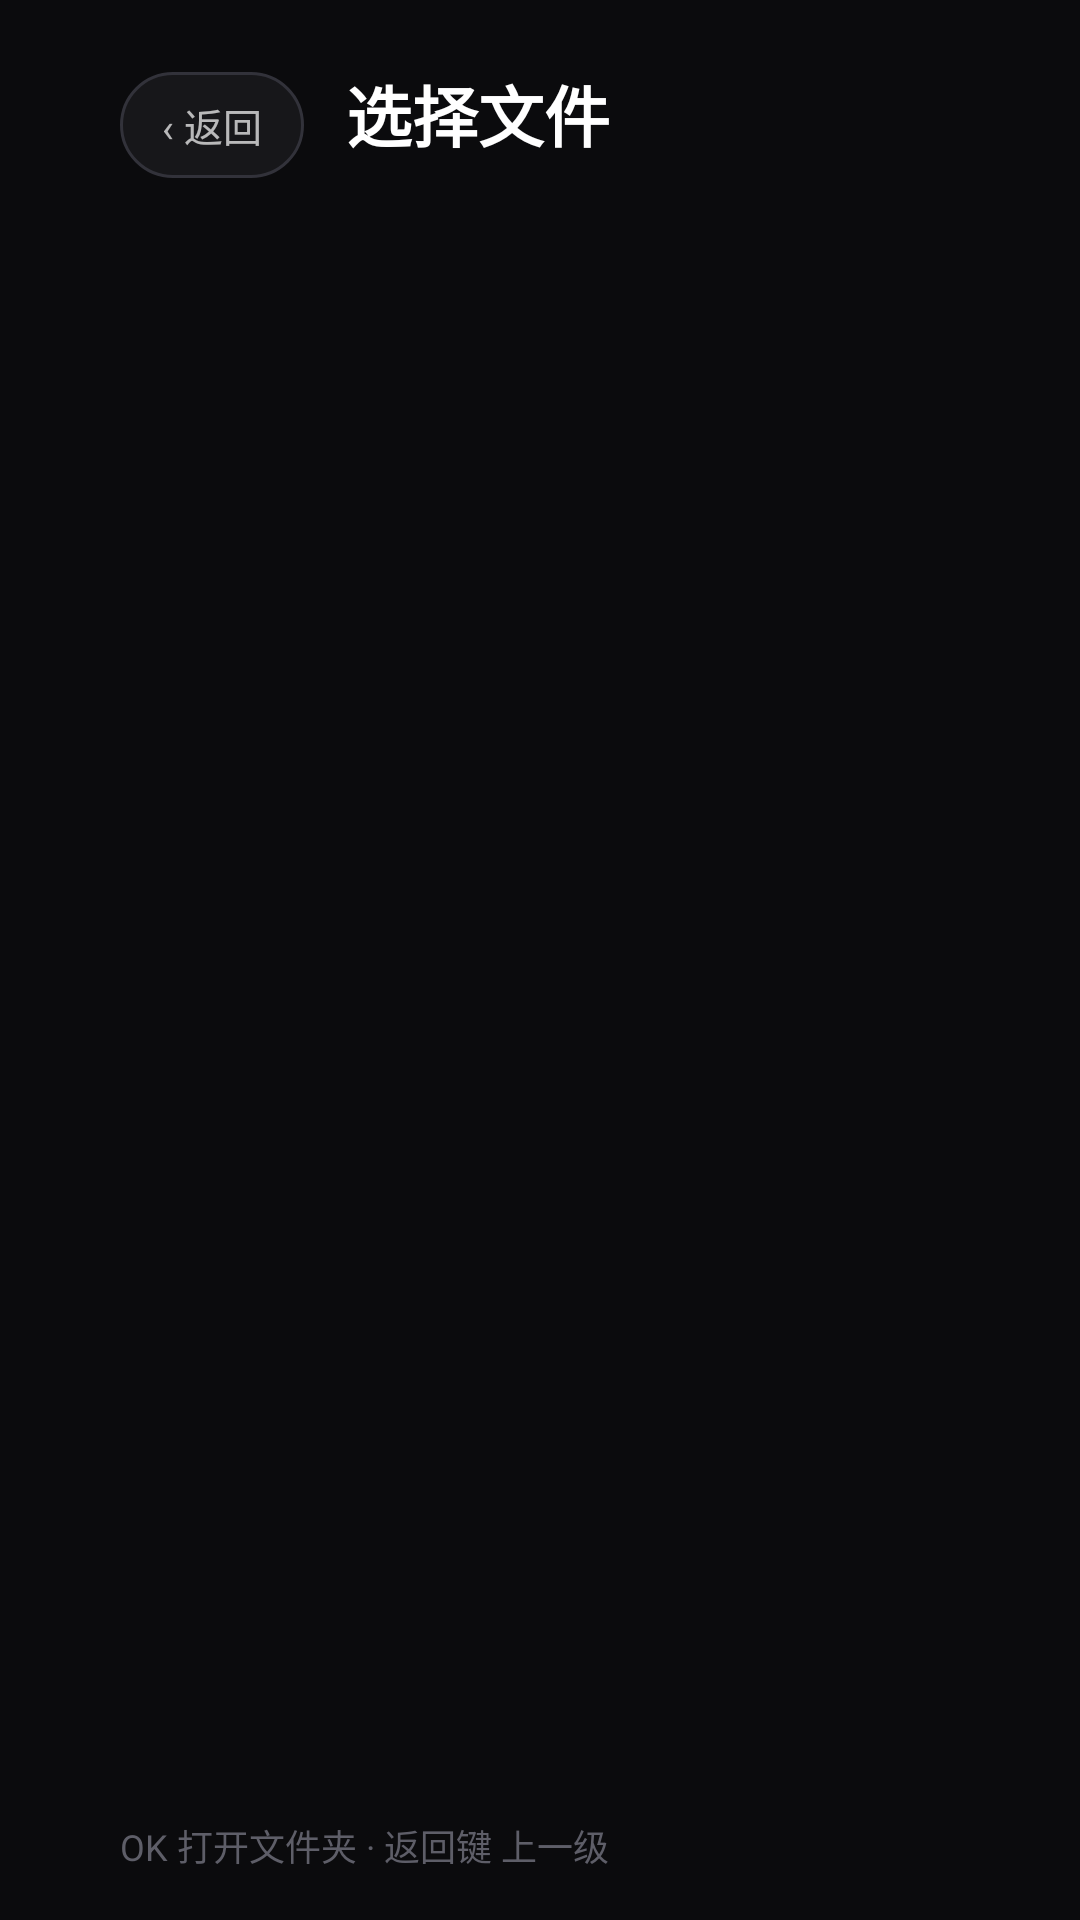

Here is an Android app screen rendered from its layout file. Give the layout XML and the strings, colors and styles it references.
<!-- AndroidManifest.xml: activity theme AppTheme -->
<!-- res/layout/activity_file_browser.xml -->
<?xml version="1.0" encoding="utf-8"?>
<LinearLayout xmlns:android="http://schemas.android.com/apk/res/android"
    android:layout_width="match_parent"
    android:layout_height="match_parent"
    android:background="@color/bg"
    android:orientation="vertical"
    android:paddingLeft="40dp"
    android:paddingTop="24dp"
    android:paddingRight="40dp"
    android:paddingBottom="16dp">

    <LinearLayout
        android:layout_width="match_parent"
        android:layout_height="wrap_content"
        android:gravity="bottom"
        android:orientation="horizontal">

        <TextView
            android:id="@+id/btnBack"
            android:layout_width="wrap_content"
            android:layout_height="wrap_content"
            android:layout_marginRight="14dp"
            android:background="@drawable/bg_pill"
            android:clickable="true"
            android:focusable="true"
            android:paddingLeft="14dp"
            android:paddingTop="8dp"
            android:paddingRight="14dp"
            android:paddingBottom="8dp"
            android:text="‹ 返回"
            android:textColor="@color/card_text"
            android:textSize="13sp" />

        <TextView
            android:id="@+id/tvBrowserTitle"
            android:layout_width="wrap_content"
            android:layout_height="wrap_content"
            android:text="选择文件"
            android:textColor="@color/text_primary"
            android:textSize="22sp"
            android:textStyle="bold" />

        <View
            android:layout_width="0dp"
            android:layout_height="1dp"
            android:layout_weight="1" />

        <TextView
            android:id="@+id/tvPath"
            android:layout_width="wrap_content"
            android:layout_height="wrap_content"
            android:ellipsize="middle"
            android:maxWidth="520dp"
            android:singleLine="true"
            android:textColor="@color/text_tertiary"
            android:textSize="12sp" />
    </LinearLayout>

    <HorizontalScrollView
        android:layout_width="match_parent"
        android:layout_height="wrap_content"
        android:layout_marginTop="14dp"
        android:scrollbars="none">

        <LinearLayout
            android:id="@+id/llVolumes"
            android:layout_width="wrap_content"
            android:layout_height="wrap_content"
            android:orientation="horizontal" />
    </HorizontalScrollView>

    <androidx.recyclerview.widget.RecyclerView
        android:id="@+id/rvFiles"
        android:layout_width="match_parent"
        android:layout_height="0dp"
        android:layout_marginTop="12dp"
        android:layout_weight="1"
        android:clipToPadding="false"
        android:scrollbars="none" />

    <LinearLayout
        android:layout_width="match_parent"
        android:layout_height="wrap_content"
        android:layout_marginTop="8dp"
        android:orientation="horizontal">

        <TextView
            android:id="@+id/tvBrowserHint"
            android:layout_width="0dp"
            android:layout_height="wrap_content"
            android:layout_weight="1"
            android:text="OK 打开文件夹 · 返回键 上一级"
            android:textColor="@color/text_tertiary"
            android:textSize="12sp" />

        <TextView
            android:id="@+id/tvCount"
            android:layout_width="wrap_content"
            android:layout_height="wrap_content"
            android:textColor="@color/text_tertiary"
            android:textSize="12sp" />
    </LinearLayout>

</LinearLayout>
<!-- resources referenced by this layout -->
<resources>
  <color name="bg">#0B0B0D</color>
  <color name="text_primary">#FFFFFF</color>
  <color name="text_tertiary">#5E5E68</color>
  <!-- drawable bg_pill (drawable) -->
  <?xml version="1.0" encoding="utf-8"?>
  <selector xmlns:android="http://schemas.android.com/apk/res/android">
      <item android:state_focused="true">
          <shape android:shape="rectangle">
              <solid android:color="@color/focus_bg" />
              <corners android:radius="20dp" />
          </shape>
      </item>
      <item>
          <shape android:shape="rectangle">
              <solid android:color="@color/surface" />
              <corners android:radius="20dp" />
              <stroke android:width="1dp" android:color="@color/stroke" />
          </shape>
      </item>
  </selector>
  <style name="AppTheme" parent="Theme.AppCompat.NoActionBar">
          <item name="colorPrimary">@color/accent</item>
          <item name="colorPrimaryDark">@color/bg</item>
          <item name="colorAccent">@color/accent</item>
          <item name="android:windowBackground">@color/bg</item>
          <item name="android:textColorPrimary">@color/text_primary</item>
          <item name="android:textColorSecondary">@color/text_secondary</item>
          <item name="android:windowNoTitle">true</item>
          <item name="android:windowFullscreen">true</item>
          <item name="android:windowContentTransitions">false</item>
      </style>
  <color name="focus_bg">#FFFFFF</color>
  <color name="surface">#17171A</color>
  <color name="stroke">#32323A</color>
  <color name="accent">#B9C0F5</color>
  <color name="text_secondary">#8E8E99</color>
</resources>
